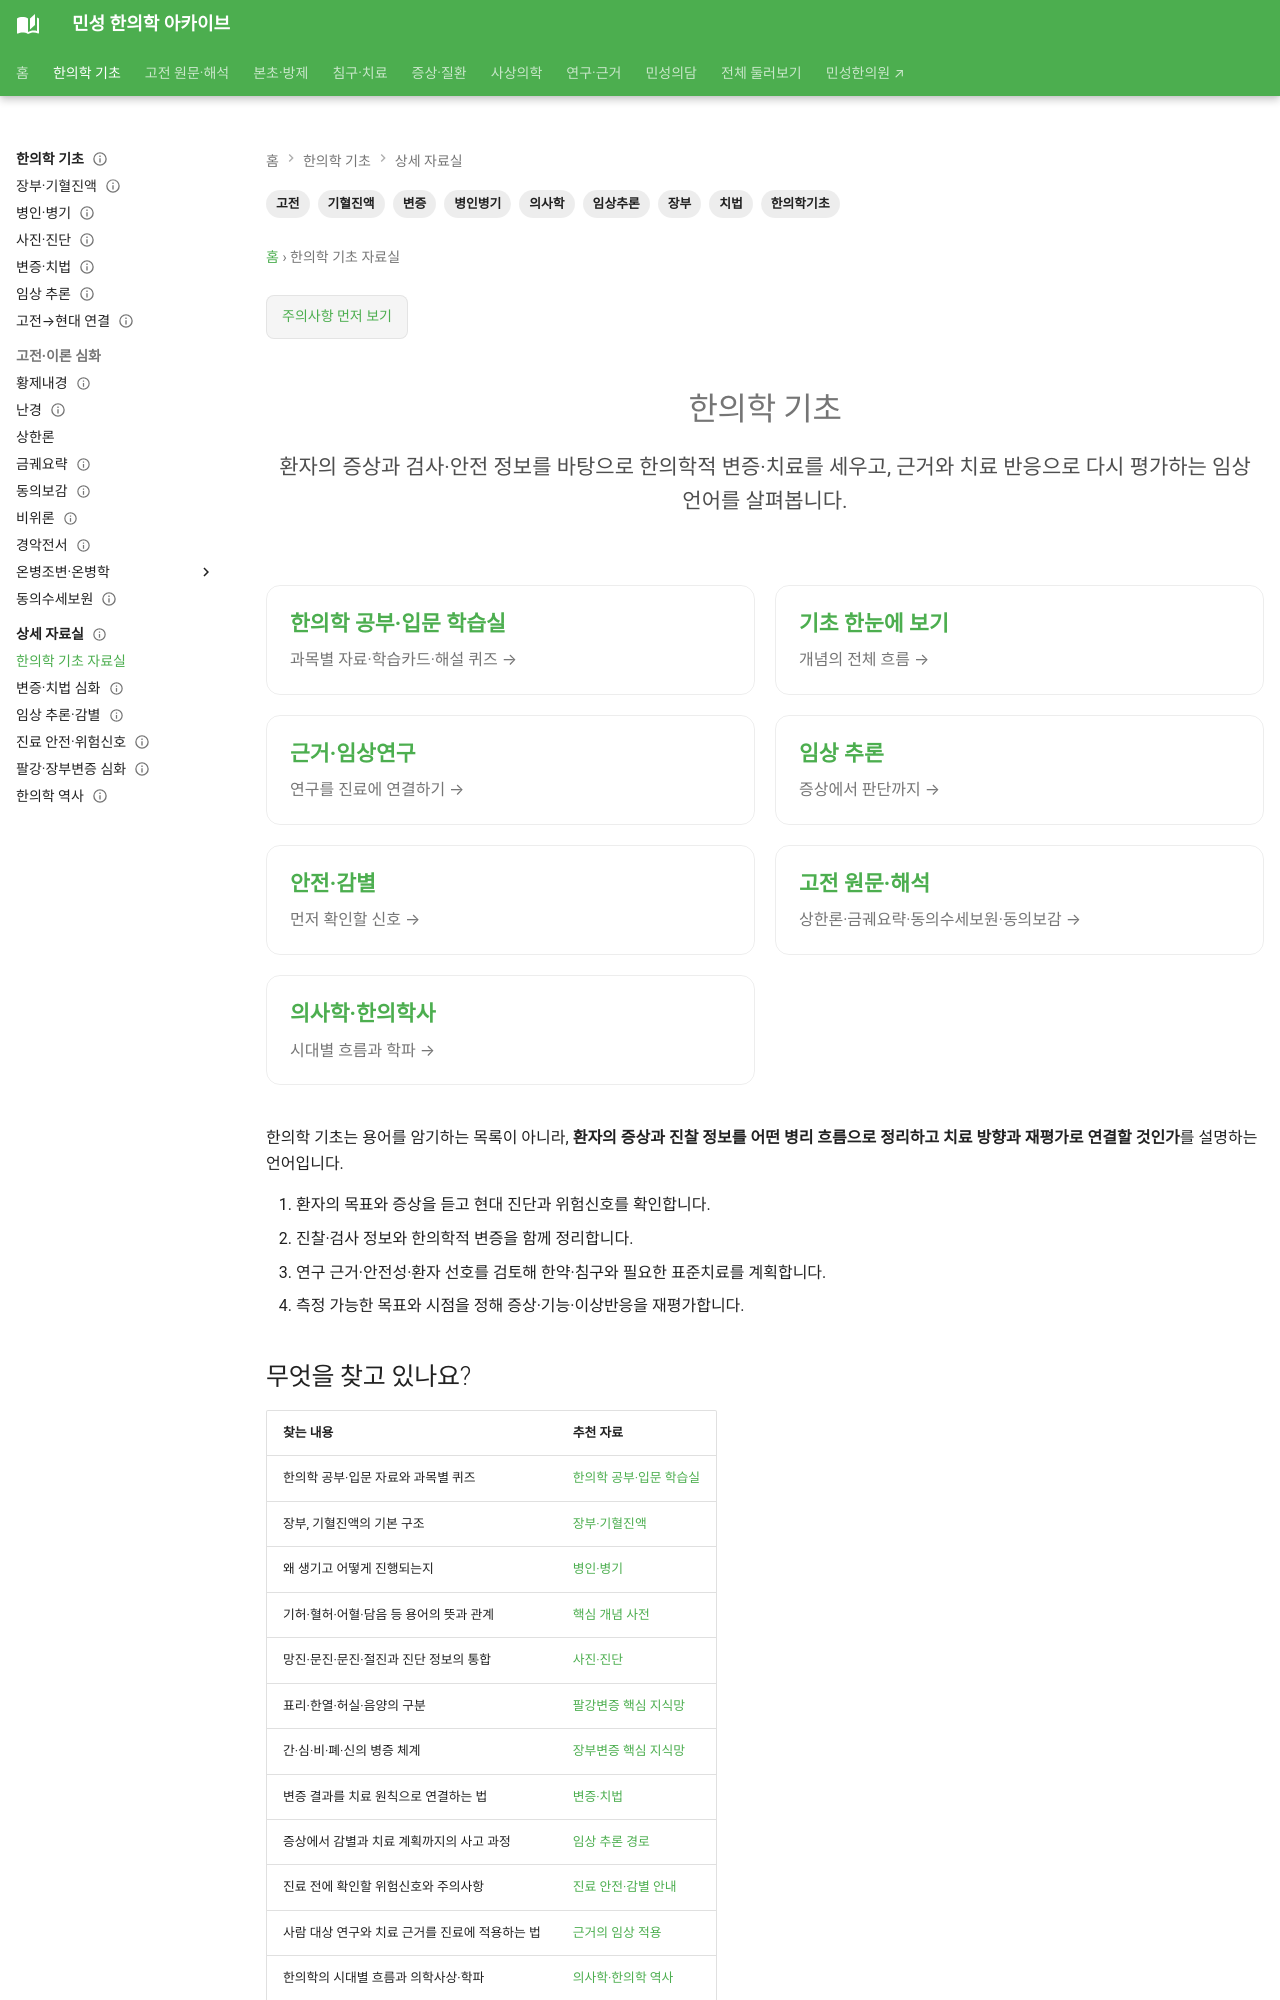

repository: joowon1111/minseong-korean-medicine-wiki · page: portal/basics/index.html · generator: mkdocs

---
title: 한의학 기초 포털
description: 현대 진단·안전성·임상근거, 한의학적 변증·치료와 의사학을 함께 다루는 한의학 기초 포털입니다.
tags: [한의학기초, 의사학, 장부, 기혈진액, 병인병기, 변증, 치법, 고전, 임상추론]
last_reviewed: '2026-09-09'
hide:
  - toc
---

<div class="ms-hero">
<h1>한의학 기초</h1>
<p class="ms-sub">환자의 증상과 검사·안전 정보를 바탕으로 한의학적 변증·치료를 세우고, 근거와 치료 반응으로 다시 평가하는 임상 언어를 살펴봅니다.</p>
</div>

<div class="ms-grid">
<a class="ms-card" href="/learning/"><strong>한의학 공부·입문 학습실</strong><span>과목별 자료·학습카드·해설 퀴즈 →</span></a>
<a class="ms-card" href="/foundations-integrated/"><strong>기초 한눈에 보기</strong><span>개념의 전체 흐름 →</span></a>
<a class="ms-card" href="/evidence-integrated/"><strong>근거·임상연구</strong><span>연구를 진료에 연결하기 →</span></a>
<a class="ms-card" href="/clinical-reasoning/"><strong>임상 추론</strong><span>증상에서 판단까지 →</span></a>
<a class="ms-card" href="/clinical-safety/"><strong>안전·감별</strong><span>먼저 확인할 신호 →</span></a>
<a class="ms-card" href="/classics-reader/"><strong>고전 원문·해석</strong><span>상한론·금궤요략·동의수세보원·동의보감 →</span></a>
<a class="ms-card" href="/history/"><strong>의사학·한의학사</strong><span>시대별 흐름과 학파 →</span></a>
</div>

한의학 기초는 용어를 암기하는 목록이 아니라, **환자의 증상과 진찰 정보를 어떤 병리 흐름으로 정리하고 치료 방향과 재평가로 연결할 것인가**를 설명하는 언어입니다.

1. 환자의 목표와 증상을 듣고 현대 진단과 위험신호를 확인합니다.
2. 진찰·검사 정보와 한의학적 변증을 함께 정리합니다.
3. 연구 근거·안전성·환자 선호를 검토해 한약·침구와 필요한 표준치료를 계획합니다.
4. 측정 가능한 목표와 시점을 정해 증상·기능·이상반응을 재평가합니다.

## 무엇을 찾고 있나요?

| 찾는 내용 | 추천 자료 |
|---|---|
| 한의학 공부·입문 자료와 과목별 퀴즈 | [한의학 공부·입문 학습실](../learning/index.md) |
| 장부, 기혈진액의 기본 구조 | [장부·기혈진액](../foundations-integrated/zangfu-qi-blood-fluids.md) |
| 왜 생기고 어떻게 진행되는지 | [병인·병기](../foundations-integrated/etiology-pathogenesis.md) |
| 기허·혈허·어혈·담음 등 용어의 뜻과 관계 | [핵심 개념 사전](../concepts/index.md) |
| 망진·문진·문진·절진과 진단 정보의 통합 | [사진·진단](../foundations-integrated/diagnosis.md) |
| 표리·한열·허실·음양의 구분 | [팔강변증 핵심 지식망](../eight-principles-network/index.md) |
| 간·심·비·폐·신의 병증 체계 | [장부변증 핵심 지식망](../zangfu-pattern-network/index.md) |
| 변증 결과를 치료 원칙으로 연결하는 법 | [변증·치법](../foundations-integrated/pattern-treatment.md) |
| 증상에서 감별과 치료 계획까지의 사고 과정 | [임상 추론 경로](../clinical-reasoning/index.md) |
| 진료 전에 확인할 위험신호와 주의사항 | [진료 안전·감별 안내](../clinical-safety/index.md) |
| 사람 대상 연구와 치료 근거를 진료에 적용하는 법 | [근거의 임상 적용](../evidence-integrated/clinical-application.md) |
| 한의학의 시대별 흐름과 의학사상·학파 | [의사학·한의학 역사](../history/index.md) |
